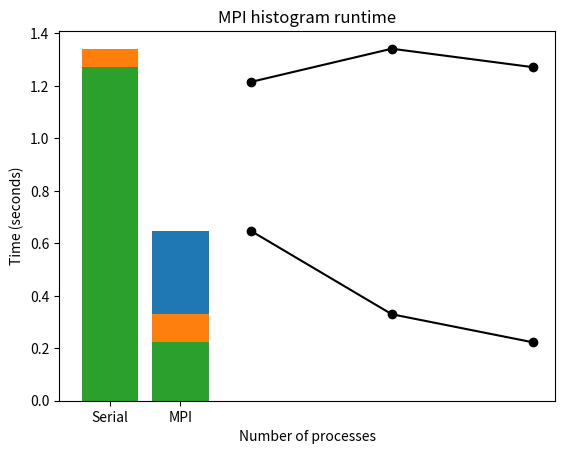

Write the Python code that produced this figure.
import numpy as np
import matplotlib.pyplot as plt

def plot_bar_graph(data: list, labels: np.array, title: str) -> None:
	plt.bar(labels, data)
	plt.title(title)
	plt.ylabel("Time (seconds)")
	plt.xlabel("Implementation approach")
	plt.show()

def main() -> None:
	x_labels = [ "Serial", "MPI" ]
	two_proc_serial_duration = np.mean([ 1.21413, 1.21618 ])

	two_proc_mpi_duration = np.mean([ 0.647551, 0.647569 ])

	runtime_durations = [ two_proc_serial_duration, two_proc_mpi_duration ]
	print(runtime_durations)
	print(f"Two proc speedup: {runtime_durations[0]/runtime_durations[1]}")
	plot_bar_graph(runtime_durations, x_labels, "Serial v. two processes")

	four_proc_serial_duration= np.mean(
		[
			1.34181,
			1.34182,
			1.3418,
			1.34182
		]
	)
	four_proc_mpi_duration = np.mean(
		[
			0.329313,
			0.329335,
			0.330115,
			0.330112
		]
	)
	runtime_durations = [four_proc_serial_duration, four_proc_mpi_duration ]
	print(runtime_durations)
	print(f"Four proc speedup: {runtime_durations[0]/runtime_durations[1]}")
	plot_bar_graph(runtime_durations, x_labels, "Serial v. four processes")

	six_proc_serial_duration = np.mean(
		[
			1.27243,
			1.27108,
			1.27119,
			1.27245,
			1.27126,
			1.27109

		]
	)

	six_proc_mpi_duration = np.mean(
		[
			0.216102,
			0.216559,
			0.219381,
			0.227793,
			0.229399,
			0.228034,
		]
	)

	runtime_durations = [six_proc_serial_duration, six_proc_mpi_duration ]
	print(runtime_durations)
	print(f"Six proc speedup: {runtime_durations[0]/runtime_durations[1]}")
	plot_bar_graph(runtime_durations, x_labels, "Serial v. six processes")

	mpi_durations = [
		two_proc_mpi_duration,
		four_proc_mpi_duration,
		six_proc_mpi_duration
	]

	serial_durations = [
		two_proc_serial_duration,
		four_proc_serial_duration,
		six_proc_serial_duration
	]

	plt.title("Serial histogram runtime")
	plt.ylabel("Time (seconds)")
	plt.xlabel("Number of processes")
	x_axis = [2, 4, 6]
	plt.plot(x_axis, serial_durations, "k-o")
	plt.show()

	plt.title("MPI histogram runtime")
	plt.ylabel("Time (seconds)")
	plt.xlabel("Number of processes")
	x_axis = [2, 4, 6]
	plt.plot(x_axis, mpi_durations, "k-o")
	plt.show()

if __name__ == "__main__":
	main()
